Run: headless pygame with SDL's dummy video driver; simulated clock (each Clock.tick advances the game by its frame time, no real sleeping); random seed 0; keys injected as events and as key.get_pressed() state; mouse plan: one left click at the window centre at the start of phase 2, then a move to the lower-right quarter at the start of phase 3.
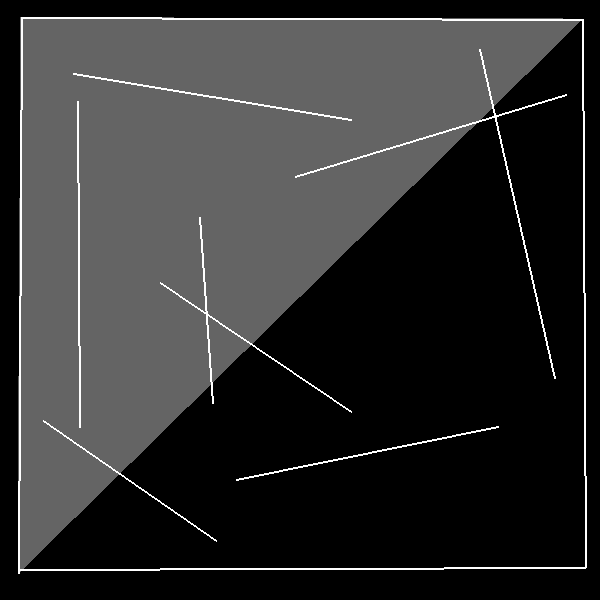
Frame 1 of 4 · flips 1–60 · no input
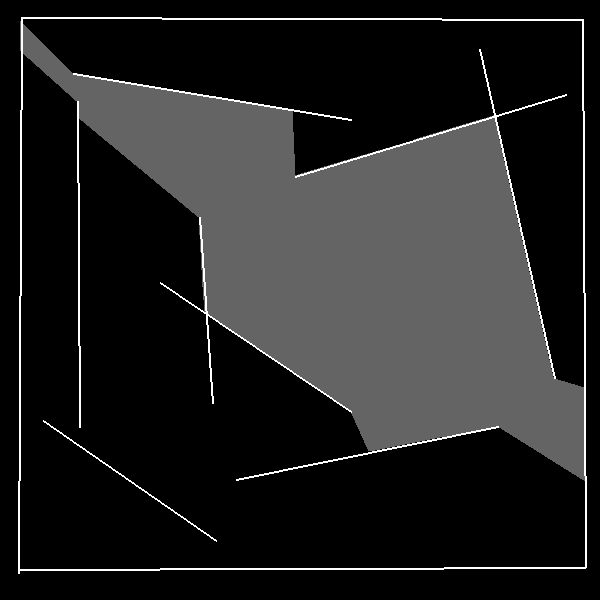
Frame 2 of 4 · flips 61–180 · clicked the window centre · tapped SPACE, RETURN · held RIGHT (→), D
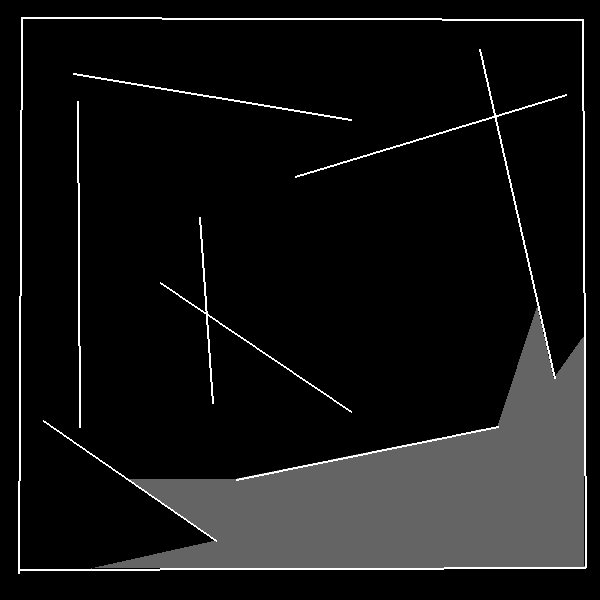
Frame 3 of 4 · flips 181–300 · moved the mouse to the lower-right quarter · held DOWN (↓), S
Frame 4 of 4 · flips 301–420 · held LEFT (←), A, UP (↑), W · screen unchanged from frame 3, image omitted

The pygame program that drew these frames:

import pygame
import random
import math
  
WHITE = (255, 255, 255)
BLACK = (0, 0, 0)
RED   = (255, 0, 0)

def is_intersect(L1, L2):
    #intersection b/w line segments
    (x1,y1),(x2,y2) = L1
    (x3,y3),(x4,y4) = L2
    
    try:
        t = ((x1-x3)*(y3-y4) - (y1-y3)*(x3-x4)) / ((x1-x2)*(y3-y4) - (y1-y2)*(x3-x4))
        u = ((x1-x3)*(y1-y2) - (y1-y3)*(x1-x2)) / ((x1-x2)*(y3-y4) - (y1-y2)*(x3-x4))
    except:
        t=u=0

    px = x1 + t*(x2-x1)
    py = y1 + t*(y2-y1)

    return (0<t<=1 and 0<u<=1), (px,py)

def is_intersect2(pair1,pair2):
    # intersection b/w line and line segment
    (x1,y1),(x2,y2) = pair1
    (x3,y3),(x4,y4) = pair2

    try:
        px = ((x1*y2-y1*x2)*(x3-x4) - (x1-x2)*(x3*y4-y3*x4)) / ((x1-x2)*(y3-y4) - (y1-y2)*(x3-x4))
        py = ((x1*y2-y1*x2)*(y3-y4) - (y1-y2)*(x3*y4-y3*x4)) / ((x1-x2)*(y3-y4) - (y1-y2)*(x3-x4))
    except:
        return False, ()

    d1 = ((px-x4)**2 + (py-y4)**2) ** 0.5
    d2 = ((px-x3)**2 + (py-y3)**2) ** 0.5
    dl = ((x3-x4)**2 + (y3-y4)**2) ** 0.5

    eps = 1e-3

    # ensure point is on the correct side of the ray
    try:
        m1 = (y2-y1) / abs(x2-x1)
        m2 = (py-y1) / abs(px-x1)
    except:
        m1 = (y2-y1)
        m2 = (py-y1)

    if abs(m1)<eps:
        m1 = (x2-x1)
        m2 = (px-x1)
        
    return abs(dl-d1-d2) < eps and sgn(m1) == sgn(m2), (px,py)

def sgn(x):
    return ((x>=0) << 1) - 1

def is_intersect_circle(L, center, r):
    cx, cy = center
    (x1,y1),(x2,y2) = L
    x1 -= cx # adjust for origin of circle
    x2 -= cx
    y1 -= cy
    y2 -= cy

    dx = x2-x1
    dy = y2-y1

    dr = (dx**2 + dy**2) ** 0.5

    D = x1*y2 - x2*y1

    eps = 1e-3

    points = []

    discriminant = r**2*dr**2 - D**2    
    if discriminant<0:
        return points  

    px1 = (D*dy + sgn(dy)*dx*(discriminant)**0.5) / dr**2
    px2 = (D*dy - sgn(dy)*dx*(discriminant)**0.5) / dr**2

    py1 = (-D*dx + abs(dy)*(discriminant)**0.5) / dr**2
    py2 = (-D*dx - abs(dy)*(discriminant)**0.5) / dr**2

    ## check if intersection point is within the line segment
    d11 = ((px1-x1)**2+(py1-y1)**2)**0.5
    d12 = ((px1-x2)**2+(py1-y2)**2)**0.5

    px1 += cx # un-adjust point from circle orgin
    py1 += cy

    ## check if intersection is valid for the line segment (not just the infinite line)
    if abs(dr-d11-d12) < eps:
        points.append((px1,py1))

    d21 = ((px2-x1)**2+(py2-y1)**2)**0.5
    d22 = ((px2-x2)**2+(py2-y2)**2)**0.5

    px2 += cx
    py2 += cy

    if abs(dr-d21-d22) < eps:
        points.append((px2,py2))

    return points


def main():

    ## approach 1: cast out rays in 360 degrees - test for intersection
    ## approach 2: cast ray only to end points of lines (3 rays per vertex of slightly offset angle) - determine possible intersections for these rays - construct polygon from intersection points

    # lines = [
    #     ((random.randint(100,500), random.randint(100,500)),
    #     (random.randint(100,500), random.randint(100,500))) for _ in range(15)]

    lines = [((77, 101), (79, 427)), ((43, 420), (216, 540)), ((236, 479), (498, 426)), ((73, 73), (351, 119)), ((199, 217), (212, 403)), ((160, 282), (351, 411)), ((295, 176), (566, 94)), ((479, 49), (554, 378)), ((18, 569), (585, 567)), ((585, 567), (582, 19)), ((582, 19), (21, 17)), ((21, 17), (18, 573))]
    

    static_intersections = []
    for i in range(len(lines)):
        for j in range(i+1, len(lines)):
            res, p = is_intersect(lines[i], lines[j])
            if res:
                static_intersections.append(p)

    points_of_interest = [p for L in lines for p in L] + static_intersections

    # circles = [
    #     ((random.randint(100,500), random.randint(100,500)), 
    #     random.randint(20,200)) for _ in range(5)
    # ]

    eps = 1

    running = True
    while running:
        for event in pygame.event.get():
            if event.type == pygame.QUIT:
                running = False
        
        #clear the screen
        screen.fill(BLACK)

        m_pos = pygame.mouse.get_pos()

        rays = []
        r = 200
        n_rays = 100
        # for ang in range(n_rays):
        #     rays.append((
        #         m_pos,
        #         (m_pos[0]+r*math.cos(2*math.pi/n_rays * ang),
        #          m_pos[1]+r*math.sin(2*math.pi/n_rays * ang))
        #     ))
        for pairs in points_of_interest:
            # add line end points as well as slight CW and CCW rotated points (helps see around corner edges)
            ang = 1e-3
            px = pairs[0] - m_pos[0]
            py = pairs[1] - m_pos[1]
            rays.append( (m_pos, 
                ( (math.cos(ang)*px - math.sin(ang)*py) + m_pos[0], 
                  (math.sin(ang)*px + math.cos(ang)*py) + m_pos[1])) ) 
            rays.append( (m_pos, 
                ( (math.cos(-ang)*px - math.sin(-ang)*py) + m_pos[0], 
                (math.sin(-ang)*px + math.cos(-ang)*py) + m_pos[1] ) )) 
            rays.append( (m_pos, pairs))      

        all_intersections = []

        for r in rays:
            # pygame.draw.line(screen, (100,100,100), *r, 1)

            intersections = []
            for L in lines: 
                pygame.draw.line(screen, WHITE, L[0], L[1], 2) 
                # res, p = is_intersect(r,  L)
                res, p = is_intersect2(r, L)
                if res:
                    intersections.append(p)

            # for circle in circles:
            #     pygame.draw.circle(screen, WHITE, *circle, 2)
            #     points = is_intersect_circle(r, *circle)
            #     for p in points:
            #         intersections.append(p)

            sorted_intersections = sorted(intersections, key=lambda p: (m_pos[0]-p[0])**2 + (m_pos[1]-p[1])**2)
            if len(sorted_intersections)>0:
                # pygame.draw.circle(screen, RED, sorted_intersections[0], 5)
                all_intersections.append(sorted_intersections[0])
            
        pygame.draw.circle(screen, BLACK, m_pos, 10)

        # for p in static_intersections:
        #     pygame.draw.circle(screen, (0,255,0), p, 5)

        all_intersections = sorted(all_intersections, \
            key=lambda p: math.atan2((p[1]-m_pos[1]), (p[0]-m_pos[0])))
        pygame.draw.polygon(screen, (100,100,100), all_intersections)

        for L in lines: 
            pygame.draw.line(screen, WHITE, L[0], L[1], 2) 
        
        # flip() updates the screen to make our changes visible
        pygame.display.flip()
        
        # maintain framerate
        clock.tick(60)
    
    pygame.quit()


if __name__ == '__main__':
    # initialize pygame
    pygame.init()
    screen_size = (600, 600)
    
    # create a window
    screen = pygame.display.set_mode(screen_size)
    screen_rect = screen.get_rect()
    pygame.display.set_caption("pygame Test")
    
    # clock is used to set a max fps
    clock = pygame.time.Clock()  
    main()
